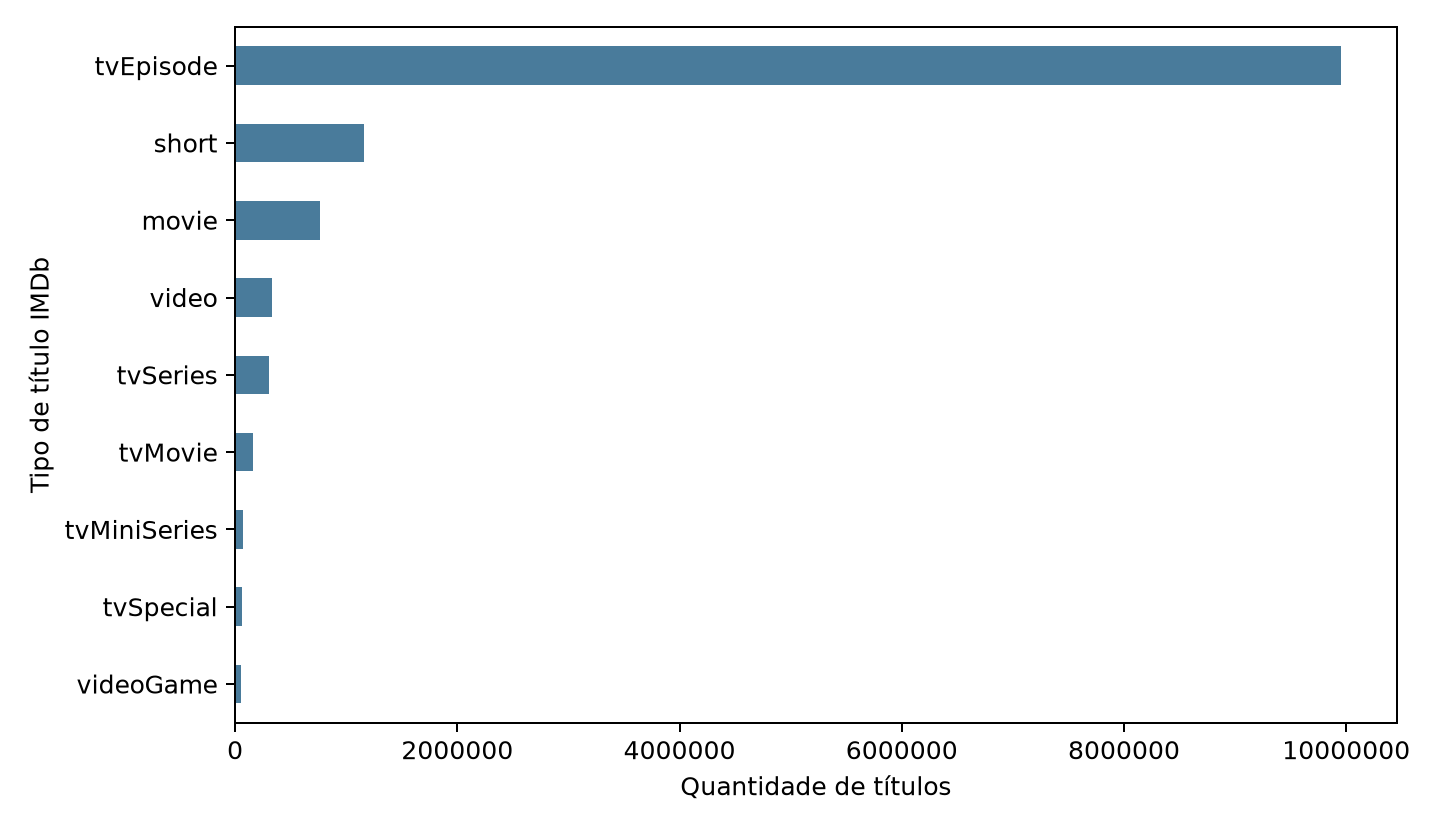

Values plotted in this chart, from the file beside it:
title_type, n, missing_runtime, missing_start_year, missing_genres
tvEpisode, 9955259, 6844149, 1288373, 402504
short, 1164059, 416664, 44914, 3
movie, 759771, 271543, 113724, 77846
video, 332487, 106547, 1893, 8728
tvSeries, 307146, 194338, 25874, 24195
tvMovie, 156609, 48518, 4304, 13873
tvMiniSeries, 73667, 48334, 4878, 3336
tvSpecial, 61320, 31974, 447, 7517
videoGame, 50692, 50190, 1522, 7086
tvShort, 11082, 1338, 102, 0
tvPilot, 1, 1, 0, 1
